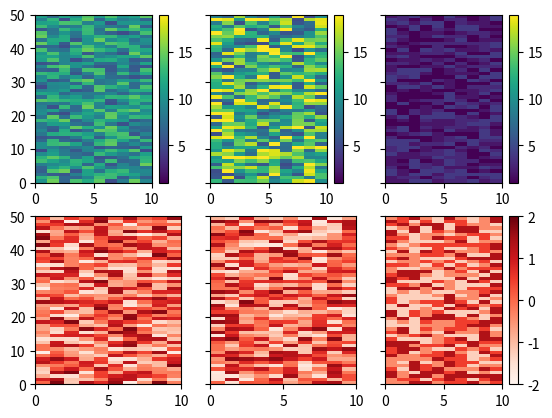

Recreate this plot in Python. (Note: this script raises an exception after producing the figure.)
# %% [markdown]
# ### Exercise
# 
# We will analyze the similarities between different mouses using the euclidean distance

# %%
import numpy as np

# %%
weight = np.random.uniform(5, 15, (50, 10)) # gr
size = np.random.uniform(5, 20, (50, 10)) # cm
speed = np.random.randint(1, 5, (50, 10)) # m/s  

# %% [markdown]
# Euclidean distance
# 
# ![Screenshot 2024-03-25 at 09.44.22.png](attachment:16468c44-c92f-44fb-83b1-024eaba87104.png)
# 
# 
# So a single mouse if defined by its weight, size and speed and their evolution in time. We have 10 mice and 50 measurements in time.

# %%
def np_normalize_var(var):
    var_normed = (var - np.mean(var)) / np.std(var)

    return var_normed

# %%
weight_normed = np_normalize_var(weight)
size_normed = np_normalize_var(size)
speed_normed = np_normalize_var(speed)

# %% [markdown]
# ### Comparison of M1 with M2

# %%
d = np.sqrt((weight_normed[:, 0] - weight_normed[:, 1])**2 + 
            (size_normed[:, 0] - size_normed[:, 1])**2 +
            (speed_normed[:, 0] - speed_normed[:, 1])**2)
d

# %% [markdown]
# ### Comparison of M1 with the rest of the mice

# %%
weight_normed[:, 0].shape # the first column is an array of 50 values without (row, column) structure

# %%
# Reshape the array to (50, 1)
weight_normed[:, 0][:, np.newaxis].shape

# %%
np.reshape(weight_normed[:, 0], (50, 1)).shape

# %%
(weight_normed[:, 0][:, np.newaxis] - weight_normed[:, 1:]).shape

# %% [markdown]
# #### Plot 3,2 plots of weights, sizes, and speed of the mice
# 
# 1st row - raw data
# 
# 2nd row - normalized data

# %%
import matplotlib.pyplot as plt

# %%
fig, axs = plt.subplots(2, 3, sharey='row')

# raw data
for ii, var in enumerate([weight, size, speed]):
    p = axs[0, ii].pcolormesh(var, vmin=1, vmax=19)
    plt.colorbar(p)

# normalized data
for ii, var in enumerate([weight_normed, size_normed, speed_normed]):
    p = axs[1, ii].pcolormesh(var, cmap='Reds', vmin=-2, vmax=2)
plt.colorbar(p)


# %%
plt.pcolormesh(dm1)
plt.colorbar(label='Euc-distance for M1')


